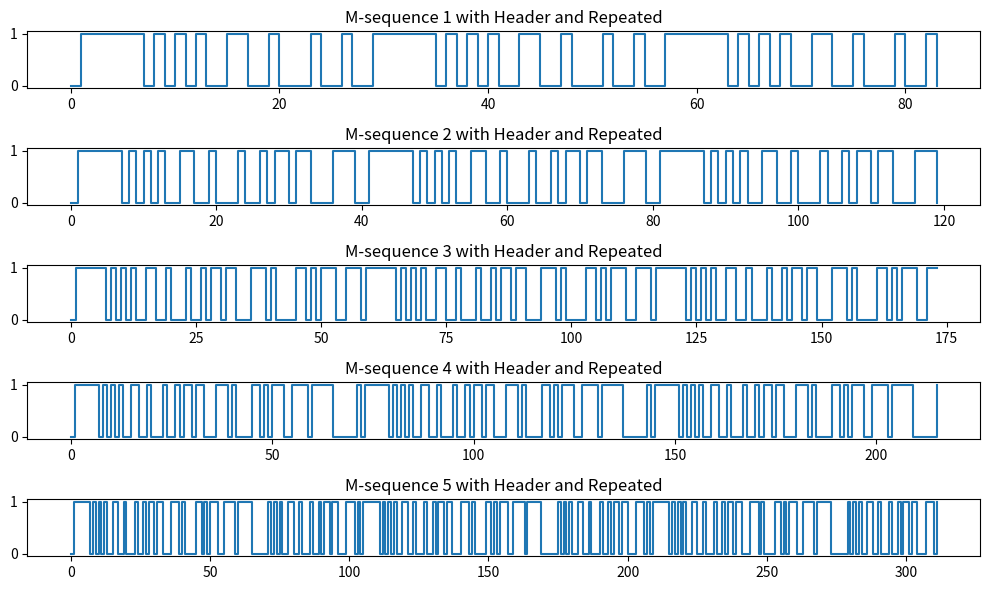

The script that saved this image:
import numpy as np
import matplotlib.pyplot as plt


def generate_mseq_with_header(baseband_out_length, fbconnection, header):
    s1 = len(fbconnection)  # 移位寄存器数量
    register1 = np.zeros(s1, dtype=int)  # 初始化移位寄存器
    register1[-1] = 1  # 设置最后一个寄存器的初值为1

    mseq = np.zeros(baseband_out_length, dtype=int)  # 初始化输出序列

    # 生成PRBS序列
    for i in range(baseband_out_length):
        newregister1 = np.zeros(s1, dtype=int)
        newregister1[0] = np.mod(np.sum(fbconnection * register1), 2)  # 新的寄存器状态
        newregister1[1:] = register1[:-1]  # 移位
        register1 = newregister1
        mseq[i] = register1[0]

    # 保存原始的 M 序列
    save_to_csv(f'Mseq_{baseband_out_length}_original.csv', mseq)

    # 在序列前添加数据头
    mseq_with_header = np.concatenate((header, mseq))  # 加上数据头

    # 重复三次
    mseq_with_header = np.tile(mseq_with_header, 3)  # 将序列重复三次

    # 保存带数据头并重复的 M 序列
    save_to_csv(f'Mseq_{baseband_out_length}_with_header.csv', mseq_with_header)

    return mseq_with_header, mseq  # 返回带数据头并重复的序列及原始序列


def save_to_csv(filename, sequence):
    # 保存生成的序列到 CSV 文件
    with open(filename, 'w') as f:
        f.write('data length,200\n')  # AWG波形长度16384
        f.write('frequency,160\n')  # 定义输出频率
        f.write('amp,2\n')  # 定义幅值
        f.write('offset,0\n')
        f.write('phase,0\n')
        f.write('xpos,value\n')  # CSV文件头部

        index = 1
        # 写入数据序列
        for i in range(len(sequence)):
            f.write(f'{index},{sequence[i]}\n')
            index += 1

    print(f'{filename} 已生成')


# 定义数据头（假设数据头是一个10位的二进制头部）
header = np.array([0, 1, 1, 1, 1, 1, 1, 0])  # 示例数据头（可以更改）
# header = np.array([0, 1, 1, 1, 1, 1, 1, 1, 1, 0])  # 示例数据头（可以更改）
#header = np.array([1, 0, 0, 0, 0, 0, 0, 0, 0, 1])
# 定义伪随机序列的反馈连接
#fbconnection1 = np.array([0, 1, 0, 0, 0, 1, 1])  # PRBS的 0823
fbconnection1 = np.array([0, 1, 0, 0, 0, 1, 1])

# 调用该函数生成不同长度的伪随机序列并添加头部，重复三次
baseband_out_length1 = 20
baseband_out_length2 = 32
baseband_out_length3 = 50
baseband_out_length4 = 64
baseband_out_length5 = 96
"""
baseband_out_length2 = 64
baseband_out_length3 = 96
baseband_out_length4 = 128
baseband_out_length5 = 160
"""
# 使用伪随机数生成不同长度的序列，并添加头部和重复
mseq1_with_header, mseq1 = generate_mseq_with_header(baseband_out_length1, fbconnection1, header)
mseq2_with_header, mseq2 = generate_mseq_with_header(baseband_out_length2, fbconnection1, header)
mseq3_with_header, mseq3 = generate_mseq_with_header(baseband_out_length3, fbconnection1, header)
mseq4_with_header, mseq4 = generate_mseq_with_header(baseband_out_length4, fbconnection1, header)
mseq5_with_header, mseq5 = generate_mseq_with_header(baseband_out_length5, fbconnection1, header)
# 可视化结果
plt.figure(figsize=(10, 6))

plt.subplot(5, 1, 1)
plt.step(np.arange(len(mseq1_with_header)), mseq1_with_header, where='post')
plt.title('M-sequence 1 with Header and Repeated')

plt.subplot(5, 1, 2)
plt.step(np.arange(len(mseq2_with_header)), mseq2_with_header, where='post')
plt.title('M-sequence 2 with Header and Repeated')

plt.subplot(5, 1, 3)
plt.step(np.arange(len(mseq3_with_header)), mseq3_with_header, where='post')
plt.title('M-sequence 3 with Header and Repeated')

plt.subplot(5, 1, 4)
plt.step(np.arange(len(mseq4_with_header)), mseq4_with_header, where='post')
plt.title('M-sequence 4 with Header and Repeated')

plt.subplot(5, 1, 5)
plt.step(np.arange(len(mseq5_with_header)), mseq5_with_header, where='post')
plt.title('M-sequence 5 with Header and Repeated')

plt.tight_layout()
plt.show()
